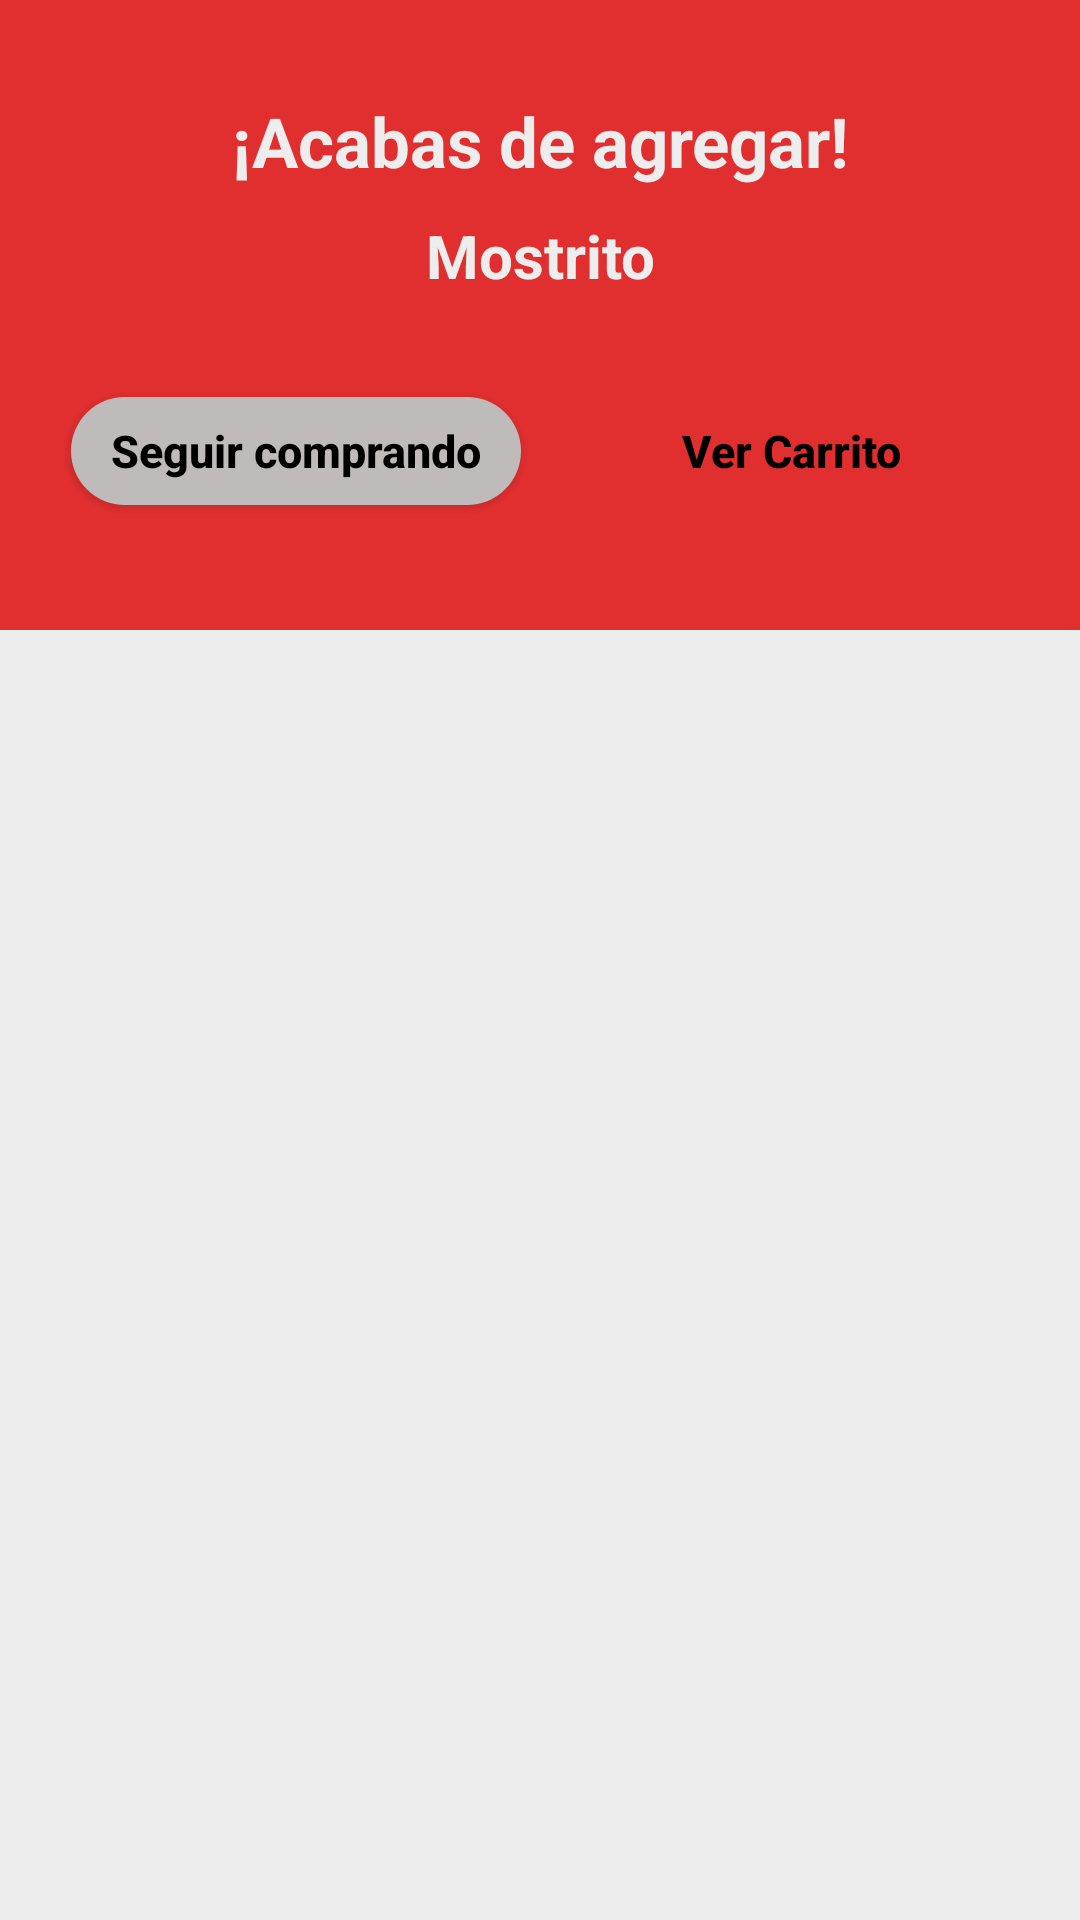

This screen was rendered from an Android layout file. Write that file and the resources it references.
<!-- AndroidManifest.xml: application theme Theme.ProyectPolleria -->
<!-- res/layout/activity_notif.xml -->
<?xml version="1.0" encoding="utf-8"?>
<androidx.constraintlayout.widget.ConstraintLayout xmlns:android="http://schemas.android.com/apk/res/android"
    xmlns:app="http://schemas.android.com/apk/res-auto"
    xmlns:tools="http://schemas.android.com/tools"
    android:layout_width="match_parent"
    android:layout_height="match_parent"
    android:background="@color/gris">



    <View
        android:id="@+id/notif"
        android:layout_width="wrap_content"
        android:layout_height="210dp"
        android:background="@color/app"
        app:layout_constraintBottom_toBottomOf="parent"
        app:layout_constraintEnd_toEndOf="parent"
        app:layout_constraintHorizontal_bias="0.0"
        app:layout_constraintStart_toStartOf="parent"
        app:layout_constraintTop_toTopOf="parent"
        app:layout_constraintVertical_bias="0.0" />


    <TextView
        android:id="@+id/textView"
        android:layout_width="239dp"
        android:layout_height="25dp"
        android:gravity="center"
        android:layout_marginTop="-150dp"
        android:text="Mostrito"
        android:textColor="@color/gris"
        android:textSize="20sp"
        android:textStyle="bold"
        app:layout_constraintBottom_toBottomOf="@+id/notif"
        app:layout_constraintEnd_toEndOf="@+id/notif"
        app:layout_constraintStart_toStartOf="@+id/notif"
        app:layout_constraintTop_toTopOf="@+id/notif"
        app:layout_constraintVertical_bias="0.661" />


    <TextView
        android:layout_width="239dp"
        android:layout_height="33dp"
        android:layout_marginTop="-130dp"
        android:gravity="center"
        android:text="¡Acabas de agregar!"
        android:textColor="@color/gris"
        android:textSize="23sp"
        android:textStyle="bold"
        app:layout_constraintBottom_toBottomOf="@+id/notif"
        app:layout_constraintEnd_toEndOf="parent"
        app:layout_constraintStart_toStartOf="@+id/notif"
        app:layout_constraintTop_toTopOf="@+id/notif"
        app:layout_constraintVertical_bias="0.523" />

    <Button
        android:layout_width="150dp"
        android:layout_height="36dp"
        android:background="@drawable/btn_design1"
        android:gravity="center"
        android:text="Seguir comprando"
        android:textAllCaps="false"
        android:textColor="@color/black"
        android:textSize="15sp"
        android:textStyle="bold"
        app:layout_constraintBottom_toBottomOf="@+id/notif"
        app:layout_constraintEnd_toEndOf="@+id/notif"
        app:layout_constraintHorizontal_bias="0.112"
        app:layout_constraintStart_toStartOf="@+id/notif"
        app:layout_constraintTop_toBottomOf="@+id/textView"
        app:layout_constraintVertical_bias="0.46"
        tools:ignore="TouchTargetSizeCheck" />

    <Button
        android:layout_width="150dp"
        android:layout_height="36dp"
        android:background="@drawable/btn_ver_carrito"
        android:gravity="center"
        android:text="Ver Carrito"
        android:textAllCaps="false"
        android:textColor="@color/black"
        android:textSize="15sp"
        android:textStyle="bold"
        app:layout_constraintBottom_toBottomOf="@+id/notif"
        app:layout_constraintEnd_toEndOf="@+id/notif"
        app:layout_constraintHorizontal_bias="0.898"
        app:layout_constraintStart_toStartOf="@+id/notif"
        app:layout_constraintTop_toBottomOf="@+id/textView"
        app:layout_constraintVertical_bias="0.46"
        tools:ignore="TouchTargetSizeCheck" />

</androidx.constraintlayout.widget.ConstraintLayout>
<!-- resources referenced by this layout -->
<resources>
  <color name="app">#E12F2F</color>
  <color name="black">#FF000000</color>
  <color name="gris">#EEEDED</color>
  <!-- drawable btn_design1 (drawable) -->
  <?xml version="1.0" encoding="utf-8"?>
  <shape xmlns:android="http://schemas.android.com/apk/res/android">
      <corners android:radius="30dp"/>
      <solid android:color="@color/gris2"/>
  </shape>
  <style name="Theme.ProyectPolleria" parent="Base.Theme.ProyectPolleria" />
  <color name="gris2">#BFBBBB</color>
  <style name="Base.Theme.ProyectPolleria" parent="Theme.Material3.DayNight.NoActionBar">
          
          <item name="colorPrimary">@color/app</item>
  
      </style>
</resources>
